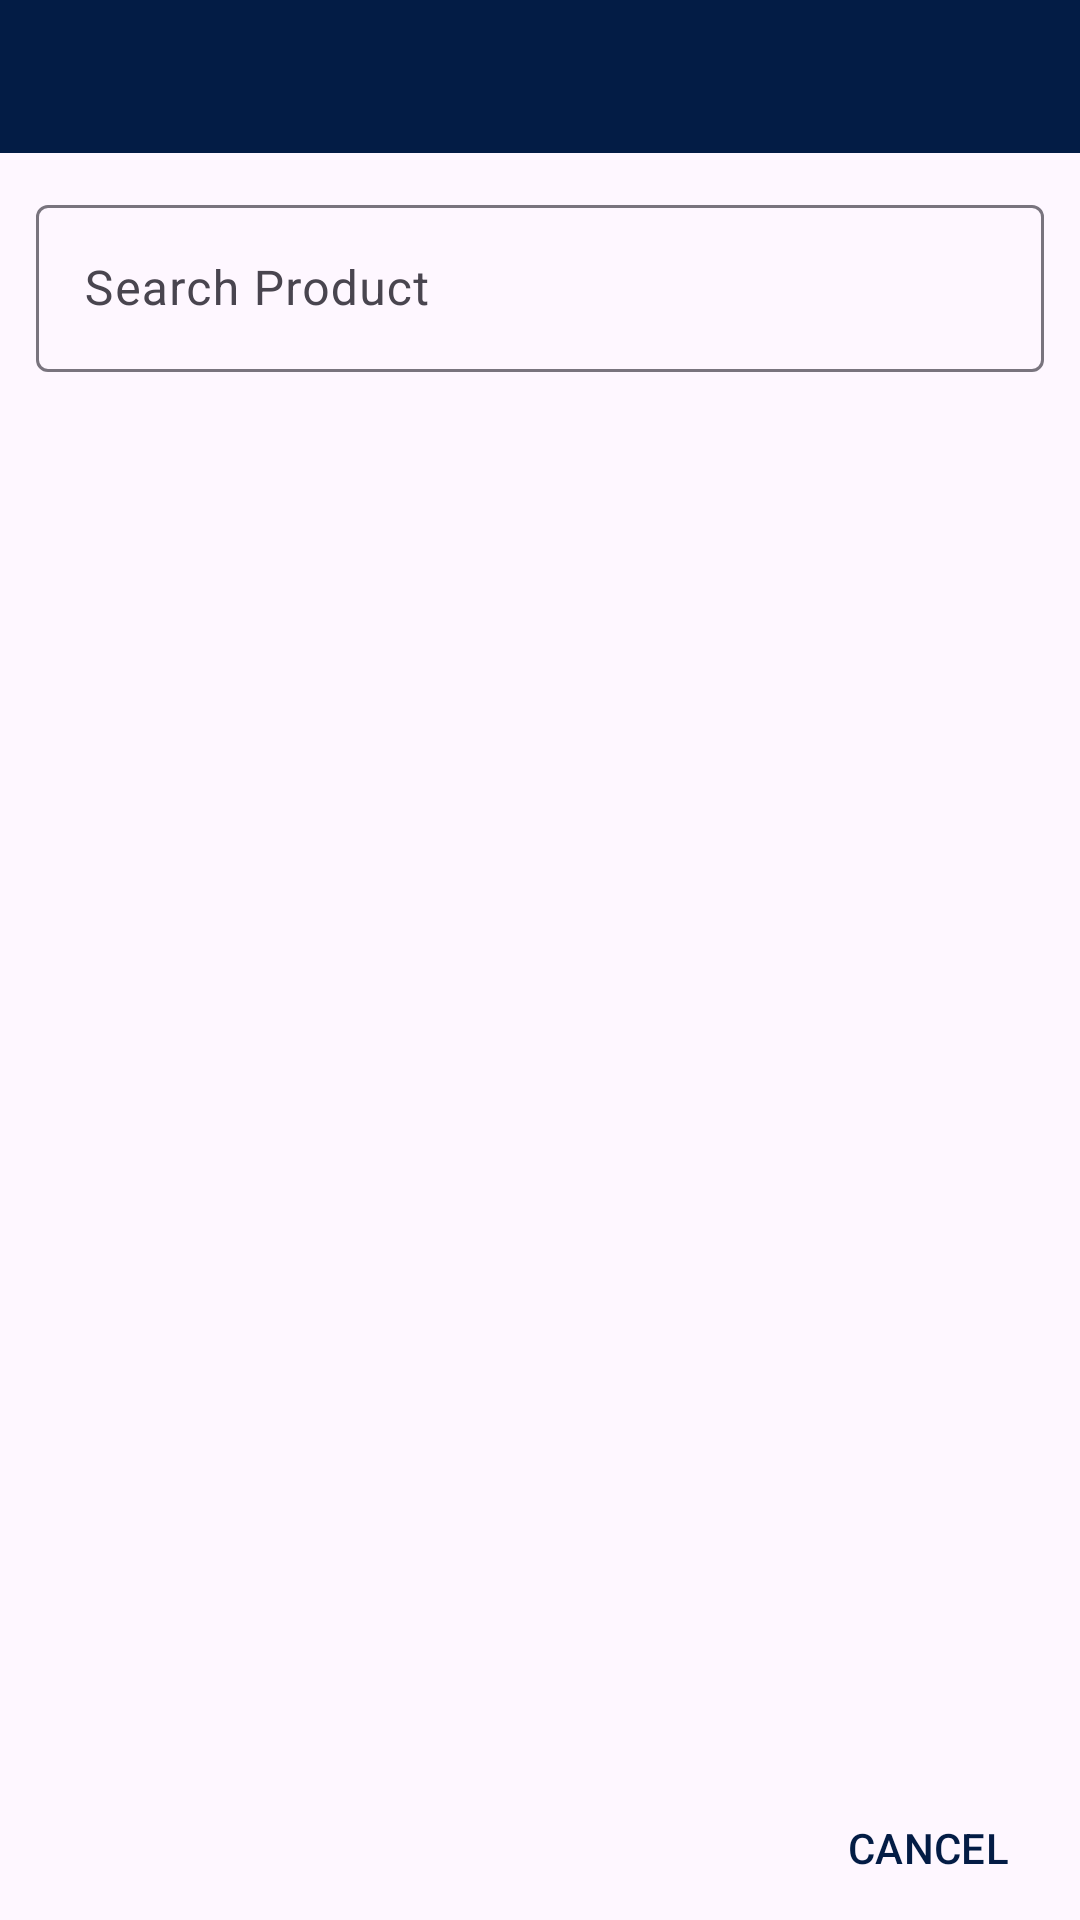

Here is an Android app screen rendered from its layout file. Give the layout XML and the strings, colors and styles it references.
<!-- AndroidManifest.xml: application theme Theme.SuryaUsahaMandiri -->
<!-- res/layout/dialog_select_product.xml -->
<?xml version="1.0" encoding="utf-8"?>
<RelativeLayout xmlns:android="http://schemas.android.com/apk/res/android"
    android:layout_width="match_parent"
    android:layout_height="match_parent"
    android:layout_margin="24dp"
    xmlns:app="http://schemas.android.com/apk/res-auto">
    <FrameLayout
        android:id="@+id/popSearch_frame1"
        android:layout_width="match_parent"
        android:layout_height="wrap_content"
        android:background="@color/primaryColor">
        <TextView
            android:id="@+id/title"
            android:layout_width="match_parent"
            android:layout_height="wrap_content"
            android:textColor="@color/white"
            android:layout_margin="12dp"
            style="@style/TextAppearance.AppCompat.Title" />
    </FrameLayout>

    <com.google.android.material.textfield.TextInputLayout
        android:id="@+id/popSearch_tiLy"
        android:layout_width="match_parent"
        android:layout_height="wrap_content"
        android:layout_below="@+id/popSearch_frame1"
        app:endIconMode="custom"
        app:endIconDrawable="@drawable/ic_search_24"
        android:hint="@string/hint_search_product"
        android:layout_marginTop="12dp"
        android:layout_marginStart="12dp"
        android:layout_marginEnd="12dp">
        <com.google.android.material.textfield.TextInputEditText
            android:layout_width="match_parent"
            android:layout_height="wrap_content"
            android:inputType="textCapCharacters"
            android:id="@+id/search"/>
    </com.google.android.material.textfield.TextInputLayout>

    <androidx.recyclerview.widget.RecyclerView
        android:id="@+id/product_rv"
        android:layout_width="match_parent"
        android:layout_height="0dp"
        android:layout_below="@id/popSearch_tiLy"
        android:layout_above="@+id/save_btn"
        android:layout_marginStart="12dp"
        android:layout_marginTop="12dp"
        android:layout_marginEnd="12dp"
        android:layout_marginBottom="12dp" />

    <com.google.android.material.button.MaterialButton
        android:id="@+id/cancel_btn"
        android:layout_width="wrap_content"
        android:layout_height="wrap_content"
        android:layout_marginEnd="12dp"
        android:text="@string/btn_cancel"
        android:layout_alignParentBottom="true"
        android:layout_alignParentEnd="true"
        style="@style/Widget.Material3.Button.TextButton.Dialog"/>
</RelativeLayout>
<!-- resources referenced by this layout -->
<resources>
  <color name="primaryColor">#031C45</color>
  <color name="white">#FFFFFFFF</color>
  <string name="btn_cancel">CANCEL</string>
  <string name="hint_search_product">Search Product</string>
  <style name="Theme.SuryaUsahaMandiri" parent="Theme.Material3.Light.NoActionBar">
          
          <item name="colorPrimary">@color/primaryColor</item>
          <item name="colorPrimaryVariant">@color/primaryColor</item>
          <item name="colorOnPrimary">@color/white</item>
          
          <item name="colorSecondary">@color/teal_200</item>
          <item name="colorSecondaryVariant">@color/teal_700</item>
          <item name="colorOnSecondary">@color/black</item>
          
          <item name="android:statusBarColor" tools:targetApi="l">?attr/colorPrimaryVariant</item>
          
      </style>
  <color name="teal_200">#FF03DAC5</color>
  <color name="teal_700">#FF018786</color>
  <color name="black">#FF000000</color>
</resources>
